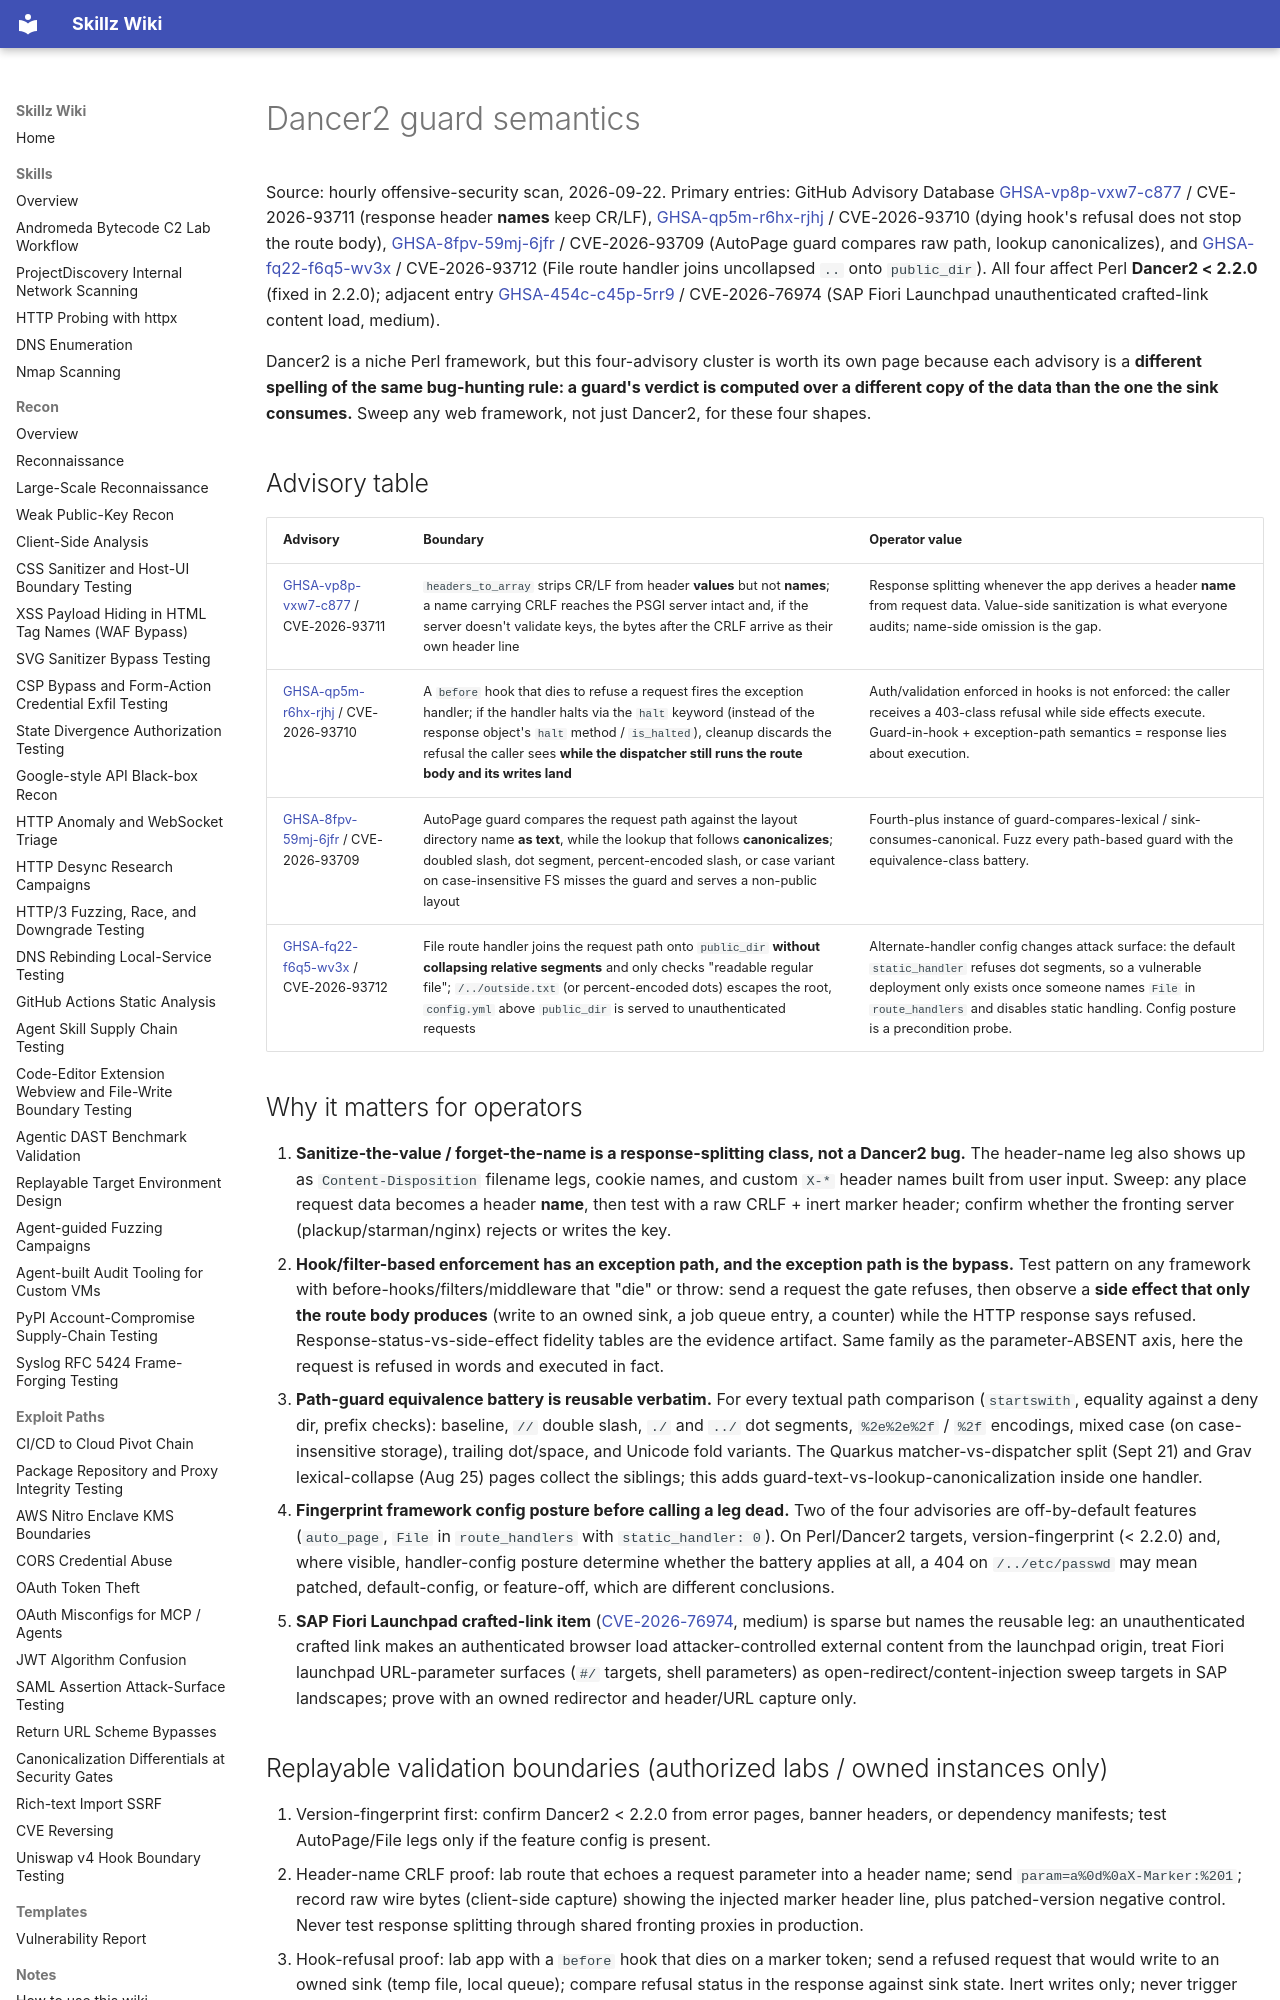

repository: bastet-ai/skillz-wiki · page: alerts/2026-09-22-dancer2-guard-semantics-header-name-crlf-hook-refusal-dispatch-and-path-spelling-differentials-ghsa/index.html · generator: mkdocs

# Dancer2 guard semantics

Source: hourly offensive-security scan, 2026-09-22. Primary entries: GitHub Advisory Database [GHSA-vp8p-vxw7-c877](https://github.com/advisories/GHSA-vp8p-vxw7-c877) / CVE-2026-93711 (response header **names** keep CR/LF), [GHSA-qp5m-r6hx-rjhj](https://github.com/advisories/GHSA-qp5m-r6hx-rjhj) / CVE-2026-93710 (dying hook's refusal does not stop the route body), [GHSA-8fpv-59mj-6jfr](https://github.com/advisories/GHSA-8fpv-59mj-6jfr) / CVE-2026-93709 (AutoPage guard compares raw path, lookup canonicalizes), and [GHSA-fq22-f6q5-wv3x](https://github.com/advisories/GHSA-fq22-f6q5-wv3x) / CVE-2026-93712 (File route handler joins uncollapsed `..` onto `public_dir`). All four affect Perl **Dancer2 < 2.2.0** (fixed in 2.2.0); adjacent entry [GHSA-454c-c45p-5rr9](https://github.com/advisories/GHSA-454c-c45p-5rr9) / CVE-2026-76974 (SAP Fiori Launchpad unauthenticated crafted-link content load, medium).

Dancer2 is a niche Perl framework, but this four-advisory cluster is worth its own page because each advisory is a **different spelling of the same bug-hunting rule: a guard's verdict is computed over a different copy of the data than the one the sink consumes.** Sweep any web framework, not just Dancer2, for these four shapes.

## Advisory table

| Advisory | Boundary | Operator value |
| --- | --- | --- |
| [GHSA-vp8p-vxw7-c877](https://github.com/advisories/GHSA-vp8p-vxw7-c877) / CVE-2026-93711 | `headers_to_array` strips CR/LF from header **values** but not **names**; a name carrying CRLF reaches the PSGI server intact and, if the server doesn't validate keys, the bytes after the CRLF arrive as their own header line | Response splitting whenever the app derives a header **name** from request data. Value-side sanitization is what everyone audits; name-side omission is the gap. |
| [GHSA-qp5m-r6hx-rjhj](https://github.com/advisories/GHSA-qp5m-r6hx-rjhj) / CVE-2026-93710 | A `before` hook that dies to refuse a request fires the exception handler; if the handler halts via the `halt` keyword (instead of the response object's `halt` method / `is_halted`), cleanup discards the refusal the caller sees **while the dispatcher still runs the route body and its writes land** | Auth/validation enforced in hooks is not enforced: the caller receives a 403-class refusal while side effects execute. Guard-in-hook + exception-path semantics = response lies about execution. |
| [GHSA-8fpv-59mj-6jfr](https://github.com/advisories/GHSA-8fpv-59mj-6jfr) / CVE-2026-93709 | AutoPage guard compares the request path against the layout directory name **as text**, while the lookup that follows **canonicalizes**; doubled slash, dot segment, percent-encoded slash, or case variant on case-insensitive FS misses the guard and serves a non-public layout | Fourth-plus instance of guard-compares-lexical / sink-consumes-canonical. Fuzz every path-based guard with the equivalence-class battery. |
| [GHSA-fq22-f6q5-wv3x](https://github.com/advisories/GHSA-fq22-f6q5-wv3x) / CVE-2026-93712 | File route handler joins the request path onto `public_dir` **without collapsing relative segments** and only checks "readable regular file"; `/../outside.txt` (or percent-encoded dots) escapes the root, `config.yml` above `public_dir` is served to unauthenticated requests | Alternate-handler config changes attack surface: the default `static_handler` refuses dot segments, so a vulnerable deployment only exists once someone names `File` in `route_handlers` and disables static handling. Config posture is a precondition probe. |

## Why it matters for operators

1. **Sanitize-the-value / forget-the-name is a response-splitting class, not a Dancer2 bug.** The header-name leg also shows up as `Content-Disposition` filename legs, cookie names, and custom `X-*` header names built from user input. Sweep: any place request data becomes a header **name**, then test with a raw CRLF + inert marker header; confirm whether the fronting server (plackup/starman/nginx) rejects or writes the key.
2. **Hook/filter-based enforcement has an exception path, and the exception path is the bypass.** Test pattern on any framework with before-hooks/filters/middleware that "die" or throw: send a request the gate refuses, then observe a **side effect that only the route body produces** (write to an owned sink, a job queue entry, a counter) while the HTTP response says refused. Response-status-vs-side-effect fidelity tables are the evidence artifact. Same family as the parameter-ABSENT axis, here the request is refused in words and executed in fact.
3. **Path-guard equivalence battery is reusable verbatim.** For every textual path comparison (`startswith`, equality against a deny dir, prefix checks): baseline, `//` double slash, `./` and `../` dot segments, `%2e%2e%2f` / `%2f` encodings, mixed case (on case-insensitive storage), trailing dot/space, and Unicode fold variants. The Quarkus matcher-vs-dispatcher split (Sept 21) and Grav lexical-collapse (Aug 25) pages collect the siblings; this adds guard-text-vs-lookup-canonicalization inside one handler.
4. **Fingerprint framework config posture before calling a leg dead.** Two of the four advisories are off-by-default features (`auto_page`, `File` in `route_handlers` with `static_handler: 0`). On Perl/Dancer2 targets, version-fingerprint (< 2.2.0) and, where visible, handler-config posture determine whether the battery applies at all, a 404 on `/../etc/passwd` may mean patched, default-config, or feature-off, which are different conclusions.
5. **SAP Fiori Launchpad crafted-link item** ([CVE-2026-76974](https://github.com/advisories/GHSA-454c-c45p-5rr9), medium) is sparse but names the reusable leg: an unauthenticated crafted link makes an authenticated browser load attacker-controlled external content from the launchpad origin, treat Fiori launchpad URL-parameter surfaces (`#/` targets, shell parameters) as open-redirect/content-injection sweep targets in SAP landscapes; prove with an owned redirector and header/URL capture only.
